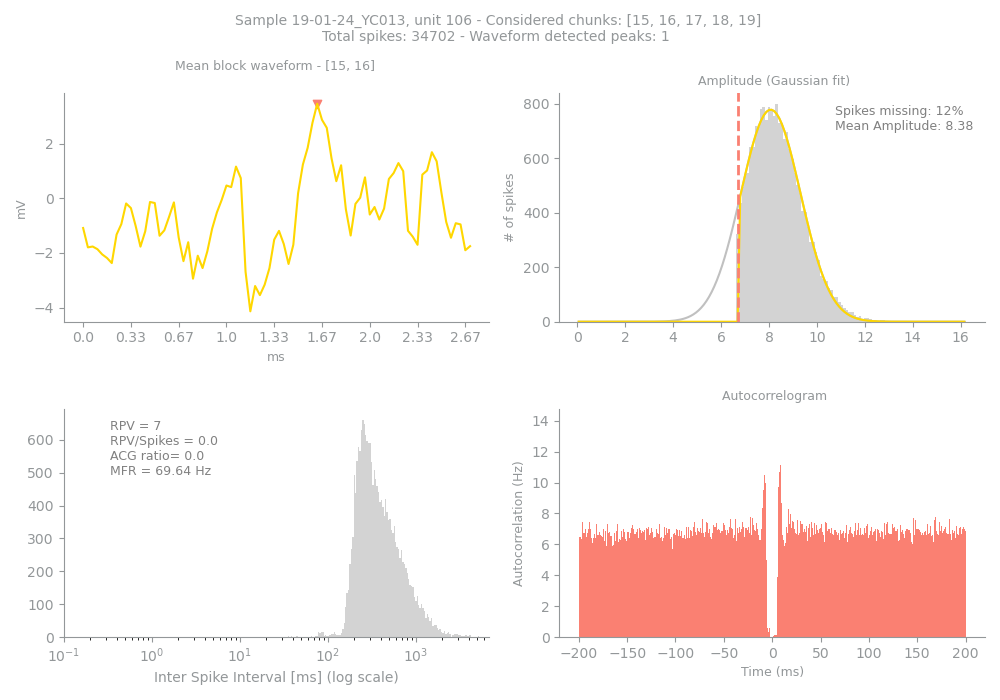

The file beside this chart, header and first rows:
Sample, Unit, PeakChUnit, SpikesUnit, GoodChunks, GoodChunksList, WvfChunks, WvfChunksList, SpikesBlock, PercMissingSpikesBlock, MFRBlockHz, MeanAmpBlock, RPVBlock, FpBlockFancy, FpBlockSimple, ACGViolationRatio, WvfPeaksBlock, PeaksBlock_x, PeaksBlock_y, BigPkNegBlock
19-01-24_YC013, 106, 111, 34702, 5, [15, 16, 17, 18, 19], 2, [15, 16], 19622, 12, 69.64, 8.38, 7, 0.0, 0.0, 0.0, 1, [49], [3.46875], 1
